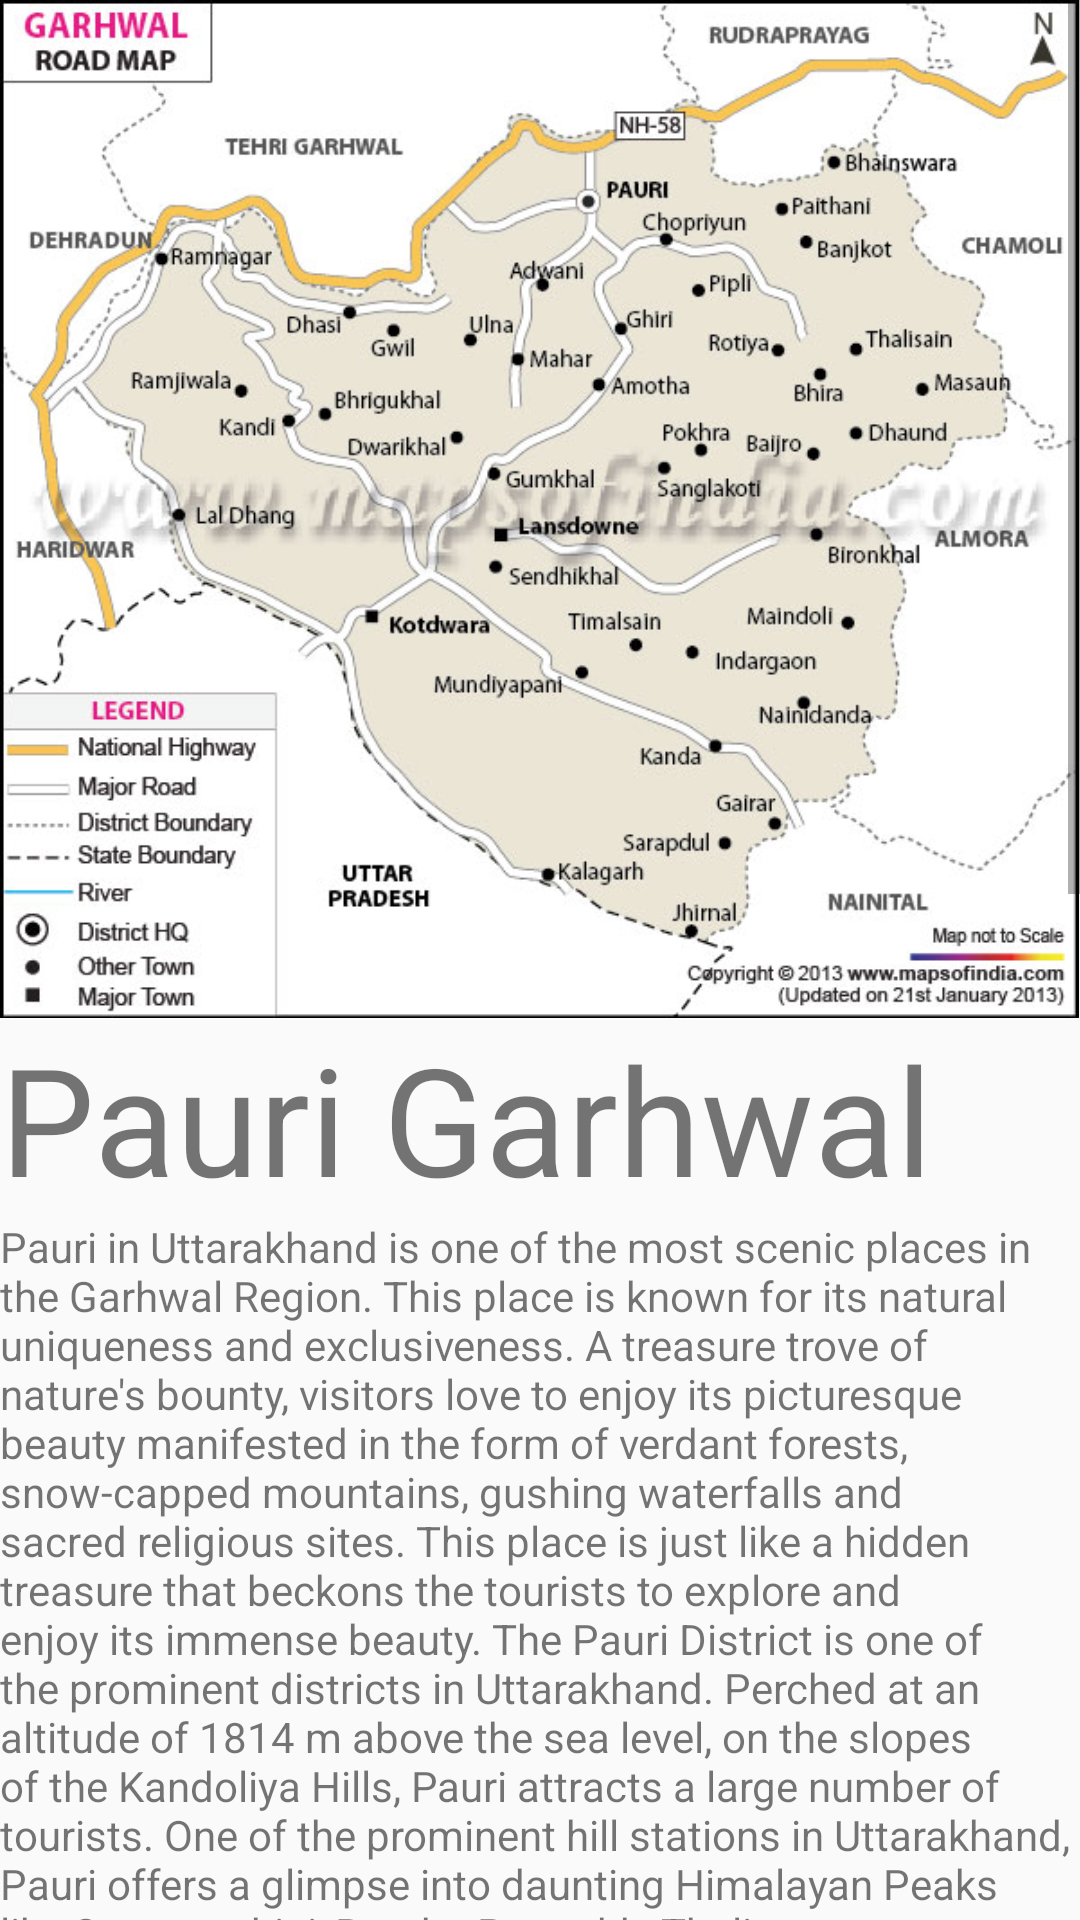

Android layout source for this screen:
<!-- AndroidManifest.xml: application theme Theme.BioDiversity -->
<!-- res/layout/activity_dis8.xml -->
<?xml version="1.0" encoding="utf-8"?>
<ScrollView
    xmlns:android="http://schemas.android.com/apk/res/android"
    xmlns:app="http://schemas.android.com/apk/res-auto"
    xmlns:tools="http://schemas.android.com/tools"
    android:layout_width="match_parent"
    android:layout_height="match_parent"
    tools:context=".dis8">
    <LinearLayout
        android:layout_width="match_parent"
        android:layout_height="wrap_content"
        android:orientation="vertical" >
        <ImageView
            android:layout_width="match_parent"
            android:layout_height="wrap_content"
            android:scaleType="fitStart"
            android:adjustViewBounds="true"
            android:src="@drawable/pauri"
            />
        <TextView
            android:layout_width="match_parent"
            android:layout_height="wrap_content"
            android:text="Pauri Garhwal"
            android:textSize="50dp"
            />
        <TextView
            android:layout_width="match_parent"
            android:layout_height="wrap_content"
            android:text="Pauri in Uttarakhand is one of the most scenic places in the Garhwal Region. This place is known for its natural uniqueness and exclusiveness. A treasure trove of nature's bounty, visitors love to enjoy its picturesque beauty manifested in the form of verdant forests, snow-capped mountains, gushing waterfalls and sacred religious sites. This place is just like a hidden treasure that beckons the tourists to explore and enjoy its immense beauty. The Pauri District is one of the prominent districts in Uttarakhand. Perched at an altitude of 1814 m above the sea level, on the slopes of the Kandoliya Hills, Pauri attracts a large number of tourists. One of the prominent hill stations in Uttarakhand, Pauri offers a glimpse into daunting Himalayan Peaks like Swargarohini, Bander Poonchh, Thaliyasagar, Sumeru, Kedarnath, Neelkanth, Chaukhamb, Nandadevi, Hathiparvat, and Trishul. Watching the sun setting over the horizon behind these imposing mountain peaks is a sight to behold. There is no dearth of attractions in Pauri."
            />
        <TextView
            android:layout_width="match_parent"
            android:layout_height="wrap_content"
            android:text="Flora:-"
            android:textSize="30dp"
            />
        <TextView
            android:layout_width="match_parent"
            android:layout_height="wrap_content"
            android:text="Over 120 species of fern grow in damp ravines, on moss – covered rocks and tree trunks. Ferns grow abundantly in the monsoon month of July, August and September.

Tree: The hills abound wild cherry, wild Apple, Spindle Wood, Oak, Fig, Poplar, Holly, Rhododendron, Masuri Berry, Dogwood, Horse Chestnut and hill tuna. At higher altitudes, forests are crowded with Himalayan cypress, Deodar, Blue pine, Fir and Long leafed pine."           />
        <Button
            android:id="@+id/button23"
            android:layout_width="match_parent"
            android:layout_height="wrap_content"
            android:text="View More"/>
        <TextView
            android:layout_width="match_parent"
            android:layout_height="wrap_content"
            android:text="Fauna:-"
            android:textSize="30dp"
            />
        <TextView
            android:layout_width="match_parent"
            android:layout_height="wrap_content"
            android:text="The cat family is abundant in these mountains and would include the Tiger, Panther, Civet cat, Leopard cat and Jungle Cat. Relatives of the domesticated dog would include the Himalayan Silver Fox and the Jackal. Various species of deer including the Musk Deer and the Barking Deer roam in the forest. Sambhar and Gural as well as the Bear and the Porcupine can also be seen. The flying mammal, the Bat too is common. Among the most adorable animals in this region are the Chipmunk, the Rhesus Monkey and the Flying Squirrel.Over 400 varieties of birds have been recorded in the Himalayan region. The shore a forest host, the Jewel Thrush, Black headed Oriole, Black headed yellow Bulbul, Rosy Minivet, Laughing Thrush, Golden Backed Wood pecker and the Blue fly Catcher, Wintering waterfowl include the Goosander, Brahminy Duck and Green Shank, Grey headed Fishing Eagles may also be seen by the river edge. After ascending over 5000 feet, the Woodpecker, Thrush and Warbler become more common, between 8000-11000 feet, Grosbeak, Rock Thrush, Crested black Tit and red headed Laughing Thrush are a plenty."
            />
        <Button
            android:id="@+id/button24"
            android:layout_width="match_parent"
            android:layout_height="wrap_content"
            android:text="View More"/>


    </LinearLayout>

</ScrollView>
<!-- resources referenced by this layout -->
<resources>
  <!-- drawable pauri: jpg bitmap (drawable, 85039 bytes) -->
  <style name="Theme.BioDiversity" parent="Theme.AppCompat.Light.NoActionBar">
          
          <item name="colorPrimary">@color/purple_500</item>
          <item name="colorPrimaryDark">@color/purple_700</item>
          <item name="colorAccent">@color/teal_200</item>
          
      </style>
  <!-- not gathered from this repository: default colours our renderer supplied (Android Studio template values) -->
  <color name="purple_500">#FF6200EE</color>
  <color name="purple_700">#FF3700B3</color>
  <color name="teal_200">#FF03DAC5</color>
</resources>
